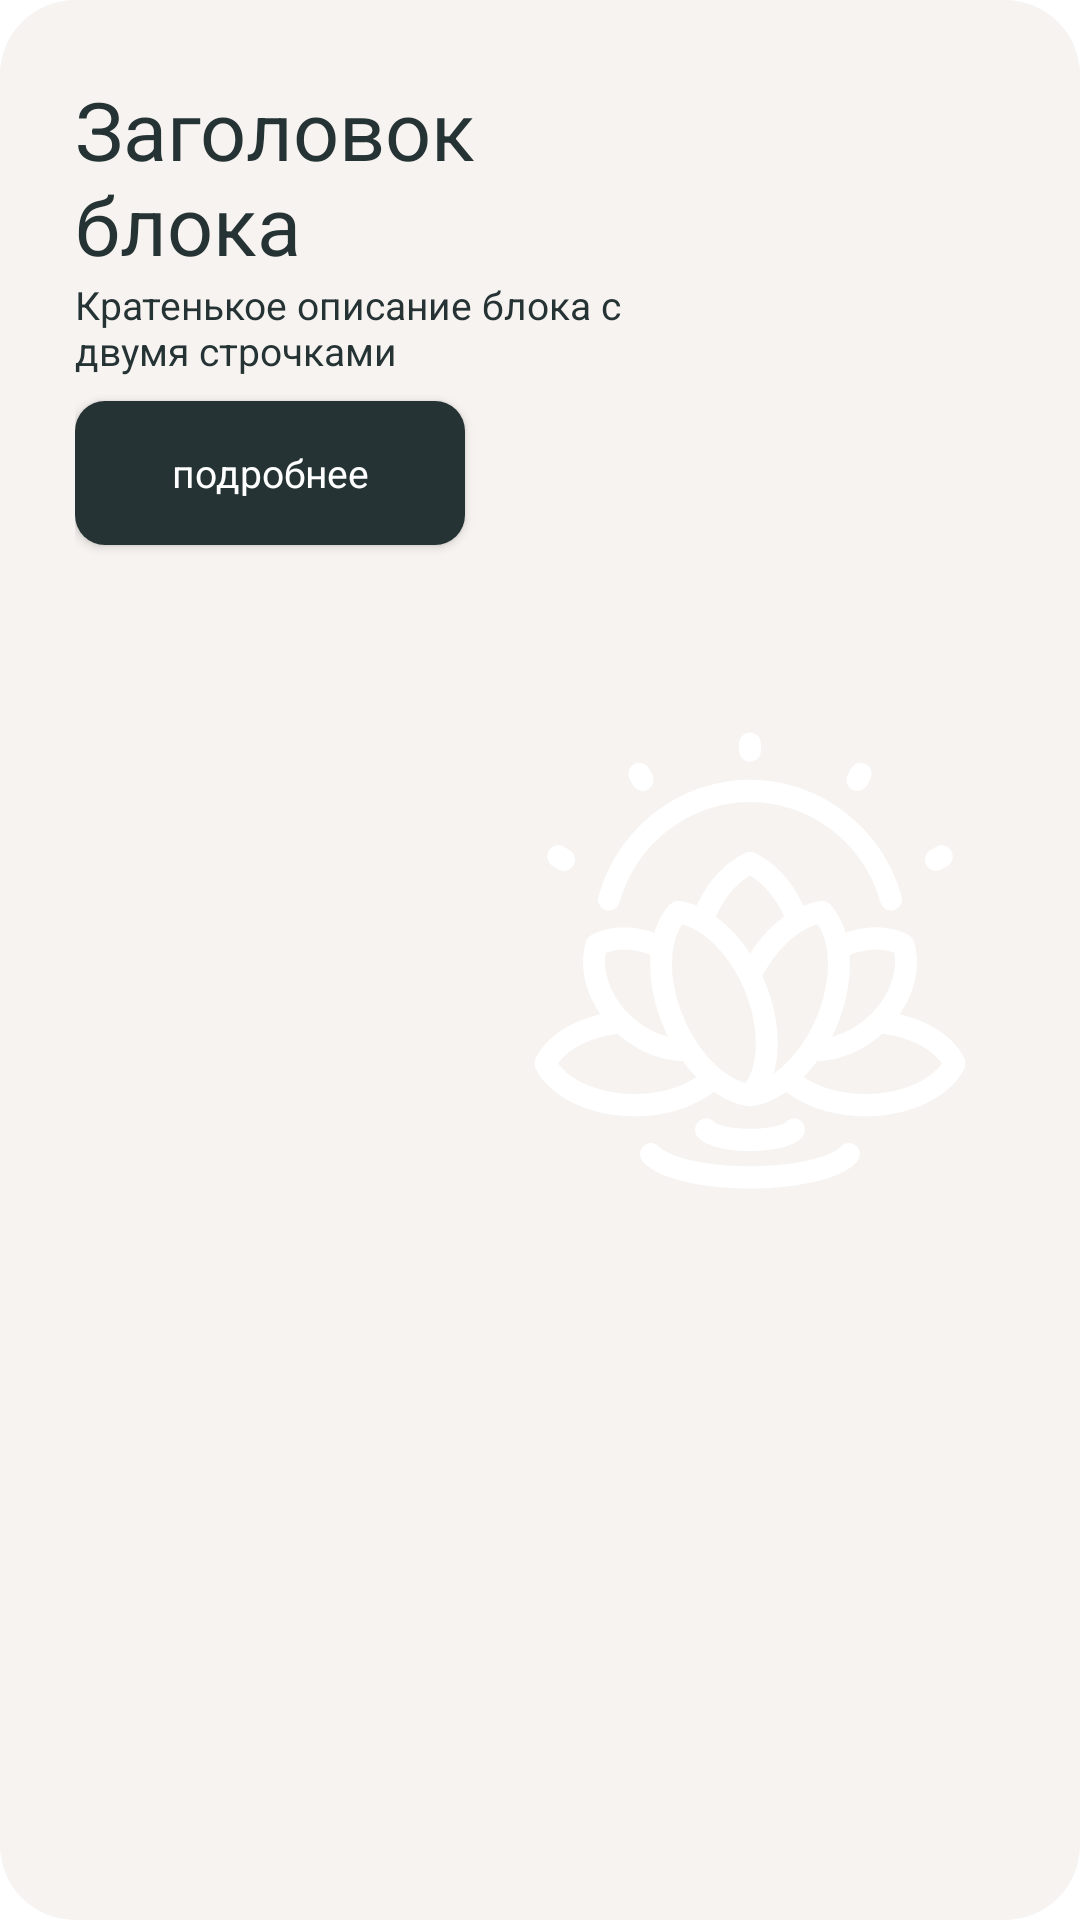

Reconstruct the res/layout file that produces this screen, plus the resources it refers to.
<!-- AndroidManifest.xml: application theme Theme.MADMeditation -->
<!-- res/layout/quotes_item.xml -->
<?xml version="1.0" encoding="utf-8"?>
<FrameLayout xmlns:android="http://schemas.android.com/apk/res/android"
    android:layout_width="match_parent"
    android:layout_marginBottom="20dp"
    android:layout_height="160dp"
    android:background="@drawable/quotes_block">

    <ImageView
        android:id="@+id/image"
        android:layout_width="200dp"
        android:layout_height="match_parent"
        android:layout_margin="10dp"
        android:layout_gravity="end"
        android:contentDescription="@string/app_name"
        android:src="@drawable/logo_mad"/>

    <LinearLayout
        android:layout_width="200dp"
        android:layout_height="match_parent"
        android:layout_margin="25dp"
        android:orientation="vertical">
        <TextView
            android:id="@+id/title"
            android:layout_width="match_parent"
            android:layout_height="wrap_content"
            android:text="@string/quotes_title"
            android:textColor="@color/bg_mad"
            android:textSize="27sp"
            style="@style/hi_text"/>
        <TextView
            android:id="@+id/description"
            android:layout_width="match_parent"
            android:layout_height="wrap_content"
            android:text="@string/description_quotes"
            android:textColor="@color/bg_mad"
            android:textSize="13sp"
            style="@style/other_text"/>

        <androidx.appcompat.widget.AppCompatButton
            android:id="@+id/quotes_btn"
            android:layout_width="130dp"
            android:layout_height="wrap_content"
            android:layout_marginTop="8dp"
            android:text="подробнее"
            android:textSize="13sp"
            style="@style/btn_text"
            android:background="@drawable/qutes_block_btn"/>
    </LinearLayout>

</FrameLayout>
<!-- resources referenced by this layout -->
<resources>
  <color name="bg_mad">#253334</color>
  <!-- drawable logo_mad: vector/xml drawable (drawable, 5587 chars, omitted) -->
  <!-- drawable quotes_block (drawable) -->
  <?xml version="1.0" encoding="utf-8"?>
  <shape xmlns:android="http://schemas.android.com/apk/res/android">
  
      <corners
          android:radius="25dp"/>
      <solid
          android:color="@color/white_mad"/>
  
  </shape>
  <!-- drawable qutes_block_btn (drawable) -->
  <?xml version="1.0" encoding="utf-8"?>
  <shape xmlns:android="http://schemas.android.com/apk/res/android">
      <corners
          android:radius="10dp"/>
      <solid
          android:color="@color/bg_mad"/>
  </shape>
  <string name="app_name">MAD Meditation</string>
  <string name="description_quotes">Кратенькое описание блока с двумя строчками</string>
  <string name="quotes_title">Заголовок блока</string>
  <style name="btn_text" parent="other_text">
          <item name="android:textSize">25sp</item>
      </style>
  <style name="hi_text" parent="all_text">
          <item name="android:textSize">30sp</item>
      </style>
  <style name="other_text" parent="all_text">
          <item name="fontFamily">@font/alegreya_sans</item>
          <item name="android:textSize">20sp</item>
      </style>
  <style name="Theme.MADMeditation" parent="Theme.MaterialComponents.DayNight.NoActionBar">
          
          <item name="colorPrimary">@color/bg_mad</item>
          <item name="colorPrimaryVariant">@color/bg_mad</item>
          <item name="colorOnPrimary">@color/white</item>
          
          <item name="colorSecondary">@color/teal_200</item>
          <item name="colorSecondaryVariant">@color/teal_700</item>
          <item name="colorOnSecondary">@color/black</item>
          
          <item name="android:statusBarColor">?attr/colorPrimaryVariant</item>
          <item name="android:navigationBarColor">?attr/colorPrimaryVariant</item>
          
      </style>
  <color name="white_mad">#F7F3F0</color>
  <style name="all_text" parent="Widget.AppCompat.TextView">
          <item name="fontFamily">@font/alegreya_regular</item>
          <item name="android:textColor">@color/white</item>
      </style>
  <color name="white">#FFFFFFFF</color>
  <color name="teal_200">#FF03DAC5</color>
  <color name="teal_700">#FF018786</color>
  <color name="black">#FF000000</color>
</resources>
